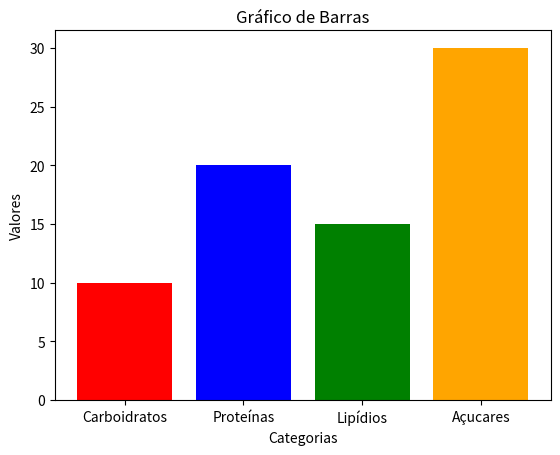

Source code (Python):
import matplotlib.pyplot as plt

# Dados
labels = ['Carboidratos', 'Proteínas', 'Lipídios', 'Açucares']
values = [10, 20, 15, 30]
colors = ["red", 'blue', 'green', 'orange']

# Criar gráfico de barras
plt.bar(labels, values, color = colors)

# Títulos e rótulos
plt.title("Gráfico de Barras")
plt.xlabel("Categorias")
plt.ylabel("Valores")

# Exibir o gráfico
plt.show()
